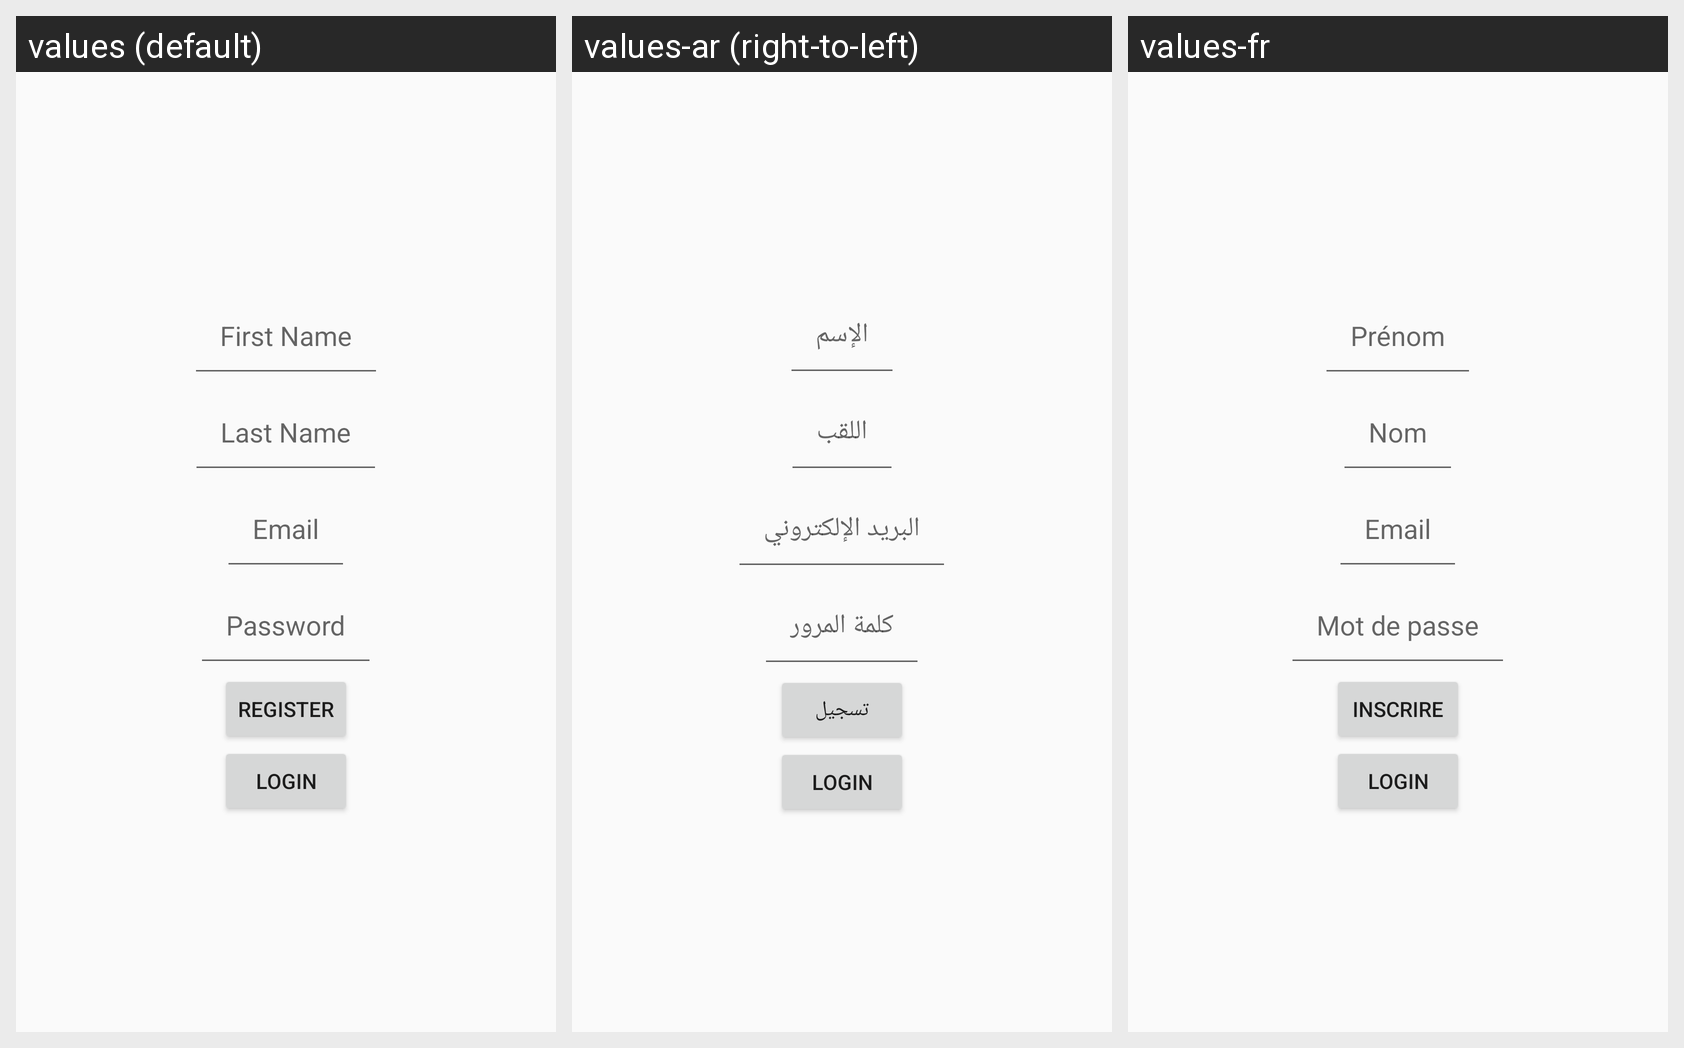

Strings drawn on this Android screen and how each of the app's shown locales translates them:
Android screen res/layout/fragment_register.xml rendered under 3 locales, left to right: values (default), values-ar (right-to-left), values-fr. Device: Nexus 5 (rendered at 1080×1920; each locale shown at half size, 540×960, under a caption strip naming it); theme AppTheme.
Strings drawn on this screen, with the default value and each locale's value (text and hints the layout hard-codes, and strings that could not be matched under every locale, appear in the picture but are not listed):

first_name
  values: First Name
  values-ar: الإسم
  values-fr: Prénom

last_name
  values: Last Name
  values-ar: اللقب
  values-fr: Nom

email
  values: Email
  values-ar: البريد الإلكتروني
  values-fr: Email

password
  values: Password
  values-ar: كلمة المرور
  values-fr: Mot de passe

register
  values: Register
  values-ar: تسجيل
  values-fr: Inscrire
